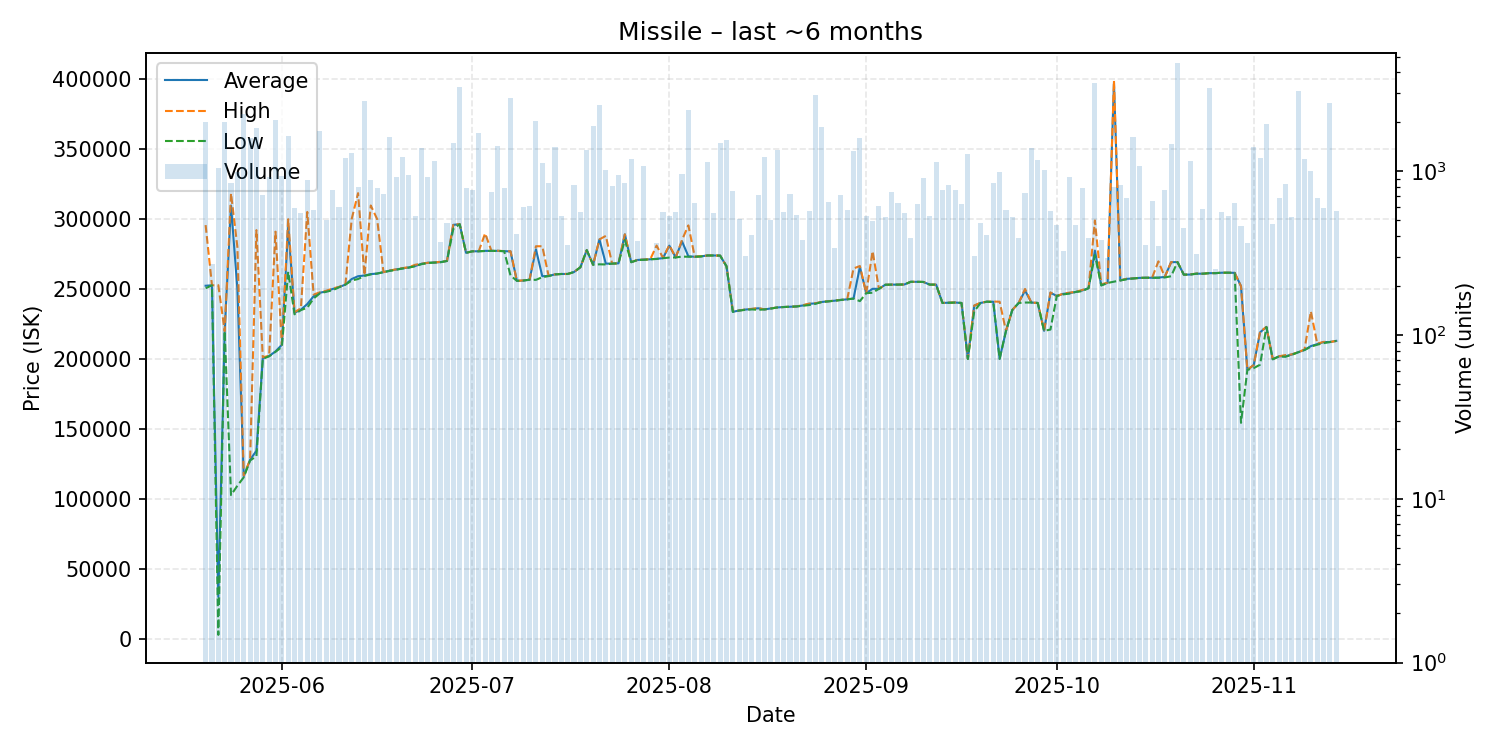

Values plotted in this chart, from the file beside it:
date, average, highest, lowest, order_count, volume
2025-05-20, 252300, 295600, 250500, 103, 2004
2025-05-21, 252600, 252600, 252600, 93, 271
2025-05-22, 30040, 252700, 3002, 96, 1038
2025-05-23, 219900, 219900, 219900, 99, 1982
2025-05-24, 309600, 318200, 102800, 113, 849
2025-05-25, 249900, 280000, 109500, 150, 985
2025-05-26, 116200, 116800, 115500, 167, 2234
2025-05-27, 128000, 128000, 127500, 116, 1599
2025-05-28, 134500, 292000, 130600, 139, 1830
2025-05-29, 200500, 201200, 200200, 139, 717
2025-05-30, 202100, 202300, 201900, 137, 921
2025-05-31, 205400, 290900, 205100, 181, 2040
2025-06-01, 210100, 210200, 208600, 144, 935
2025-06-02, 294900, 299800, 262300, 142, 1629
2025-06-03, 233000, 233400, 231900, 137, 598
2025-06-04, 235200, 236200, 234900, 139, 553
2025-06-05, 239200, 305000, 236600, 136, 885
2025-06-06, 244800, 246000, 243200, 116, 575
2025-06-07, 247300, 247600, 246900, 154, 1752
2025-06-08, 248300, 248700, 248000, 143, 500
2025-06-09, 250000, 250300, 249100, 135, 765
2025-06-10, 251300, 251500, 251200, 121, 605
2025-06-11, 253100, 253100, 253100, 108, 1207
2025-06-12, 257100, 300000, 256000, 132, 1293
2025-06-13, 259100, 318400, 257100, 109, 798
2025-06-14, 259600, 259700, 259300, 124, 2678
2025-06-15, 260600, 309600, 260400, 142, 880
2025-06-16, 261000, 299900, 261000, 134, 786
2025-06-17, 262000, 262000, 262000, 128, 720
2025-06-18, 263100, 263200, 262900, 117, 1620
2025-06-19, 263900, 264000, 263700, 128, 918
2025-06-20, 264700, 264900, 264600, 122, 1222
2025-06-21, 265400, 265500, 265200, 136, 946
2025-06-22, 266400, 267300, 266300, 124, 533
2025-06-23, 268000, 268000, 267700, 121, 1385
2025-06-24, 268700, 268700, 268600, 133, 924
2025-06-25, 268900, 268900, 268800, 99, 1157
2025-06-26, 269200, 269400, 269100, 102, 371
2025-06-27, 270000, 270000, 270000, 98, 480
2025-06-28, 295800, 296200, 293000, 136, 1485
2025-06-29, 296200, 296200, 296200, 140, 3246
2025-06-30, 275800, 275800, 275800, 97, 784
2025-07-01, 276900, 276900, 276900, 98, 764
2025-07-02, 276900, 277000, 276900, 120, 1720
2025-07-03, 277200, 289700, 277100, 98, 400
2025-07-04, 277200, 277200, 277200, 103, 743
2025-07-05, 277200, 277300, 277100, 129, 1420
2025-07-06, 277000, 277000, 277000, 131, 791
2025-07-07, 276800, 276900, 259600, 106, 2803
2025-07-08, 255800, 255800, 255800, 93, 411
2025-07-09, 256000, 256100, 256000, 97, 602
2025-07-10, 256600, 256600, 256600, 121, 610
2025-07-11, 278300, 280500, 256500, 112, 2033
2025-07-12, 259100, 280500, 258400, 200, 1115
2025-07-13, 259300, 259300, 259200, 124, 841
2025-07-14, 260400, 260400, 260400, 86, 1402
2025-07-15, 260700, 260700, 260700, 93, 531
2025-07-16, 260700, 260700, 260700, 100, 355
2025-07-17, 262100, 262100, 262100, 97, 824
2025-07-18, 265500, 265500, 265500, 85, 564
... 119 more rows
